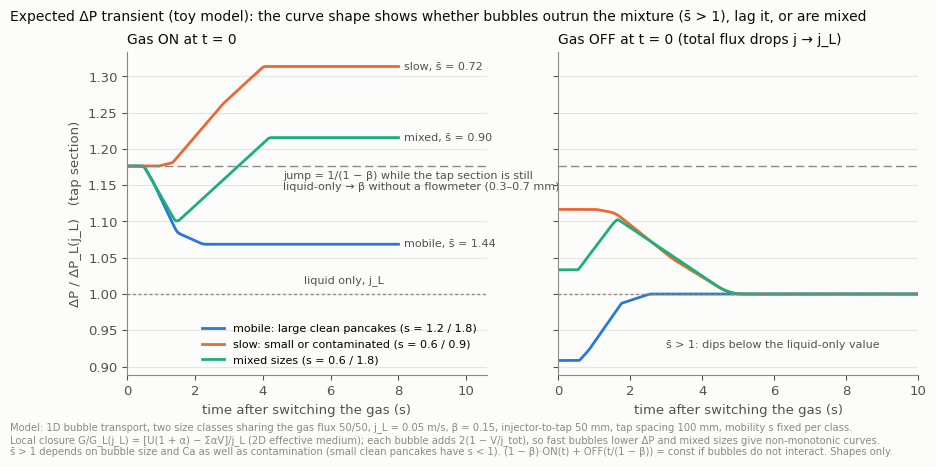

This chart was generated by the following Python code: (Note: this script raises an exception after producing the figure.)
"""기체 계단 응답의 예상 모양 (아이디어 I53·I58, design_predictions.md 16.1절).

정밀 계산이 아니라 모양을 보이는 장난감 모델이다.
- 1차원 기포 수송: 크기 구분 k의 면적 비율 α_k(x, t), 속도 V_k = s_k·U_loc.
- 비압축: 단면 전체 유속 j는 어디서나 같다(기체를 켜면 j_L + j_G, 끄면 j_L).
- 국소 기포 사이 액체 속도 U_loc = j / (1 − α + Σ α_k s_k).
- 국소 압력 구배(2차원 유효 매질 폐합의 국소형): G = (12μ/H²)·[U_loc(1 + α) − Σ α_k V_k].
  정상 상태에서는 G/G_L(j_L) = 1 + 2α/(1 − α) − β/(1 − β)로 돌아간다(estimates 5.4절).
- 탭 구간 ΔP = 구간 평균 G. 단상 ΔP_L(j_L)로 나눠 보인다.
"""
import numpy as np
import matplotlib
matplotlib.use("Agg")
import matplotlib.pyplot as plt

S1, S2, S3 = "#2a78d6", "#eb6834", "#1baf7a"
INK, INK2, MUTED, GRID, SURF = "#0b0b0b", "#52514e", "#8a8986", "#e6e5e1", "#fcfcfb"
plt.rcParams.update({"font.family": "DejaVu Sans", "font.size": 9.5, "axes.edgecolor": MUTED,
                     "axes.labelcolor": INK2, "xtick.color": INK2, "ytick.color": INK2,
                     "figure.facecolor": SURF, "axes.facecolor": SURF, "savefig.facecolor": SURF,
                     "axes.spines.top": False, "axes.spines.right": False})

J_L, BETA = 0.05, 0.15            # 액체 겉보기 속도 (m/s), 기체 유량비
J = J_L / (1 - BETA)
J_G = J - J_L
X1, L = 0.05, 0.10                # 주입부 → 첫 탭 (m), 탭 간격 (m)
G_SPLIT = np.array([0.5, 0.5])    # 기체 유량을 나눠 갖는 비율 (작은 기포, 큰 기포)
CASES = {"mobile: large clean pancakes (s = 1.2 / 1.8)": np.array([1.2, 1.8]),
         "slow: small or contaminated (s = 0.6 / 0.9)": np.array([0.6, 0.9]),
         "mixed sizes (s = 0.6 / 1.8)": np.array([0.6, 1.8])}
SHORT = {"mobile": "mobile", "slow": "slow", "mixed": "mixed"}

N = 1700
x = np.linspace(0, X1 + L + 0.02, N + 1)
xc, dx = 0.5 * (x[1:] + x[:-1]), x[1] - x[0]
tap = (xc >= X1) & (xc <= X1 + L)


def local(al, s, j):
    a = al.sum(0)
    u = j / (1 - a + (al * s[:, None]).sum(0))
    v = s[:, None] * u
    g = (u * (1 + a) - (al * v).sum(0)) / J_L
    return v, g


def run(s, al, j, inflow, t_end):
    ts, dps = [0.0], [local(al, s, j)[1][tap].mean()]
    t = 0.0
    while t < t_end:
        v, _ = local(al, s, j)
        dt = 0.4 * dx / v.max()
        flux = al * v
        upstream = np.concatenate([inflow[:, None], flux[:, :-1]], axis=1)
        al = al - dt / dx * (flux - upstream)
        t += dt
        ts.append(t)
        dps.append(local(al, s, j)[1][tap].mean())
    return np.array(ts), np.array(dps), al


def steady(s):
    # 정상 상태: α_k V_k = g_k j_G, V_k = s_k U_m, U_m = j_L / (1 − α)
    a = 0.0
    for _ in range(200):
        um = J_L / (1 - a)
        ak = G_SPLIT * J_G / (s * um)
        a = ak.sum()
    e = 2 * a / (1 - a) - BETA / (1 - BETA)
    return ak, a, e


fig, axs = plt.subplots(1, 2, figsize=(10.2, 4.2), sharey=True)
results = {}
for (name, s), col in zip(CASES.items(), (S1, S2, S3)):
    al0 = np.zeros((2, N))
    t_on, dp_on, al_ss = run(s, al0, J, G_SPLIT * J_G, 8.0)
    t_off, dp_off, _ = run(s, al_ss, J_L, np.zeros(2), 10.0)
    ak, a, e = steady(s)
    sbar = (ak * s).sum() / a
    results[name] = (a, e, sbar, dp_on.max(), dp_on.min(), dp_on[-1], dp_off.max(), dp_off.min())
    short = name.split(":")[0].split(" ")[0]
    for ax, t, dp in ((axs[0], t_on, dp_on), (axs[1], t_off, dp_off)):
        ax.plot(t, dp, color=col, lw=2, label=name)
    axs[0].text(8.15, dp_on[-1], f"{short}, s\u0304 = {sbar:.2f}", color=INK2, fontsize=8, va="center")

for ax in axs:
    ax.axhline(1, color=MUTED, lw=1, ls=(0, (2, 2)))
    ax.axhline(1 / (1 - BETA), color=MUTED, lw=1, ls=(0, (6, 3)))
    ax.grid(axis="y", color=GRID, lw=0.8)
    ax.set_axisbelow(True)
    ax.set_xlabel("time after switching the gas (s)")
axs[0].text(4.6, 1 / (1 - BETA) - 0.006, "jump = 1/(1 \u2212 \u03b2) while the tap section is still\nliquid-only \u2192 \u03b2 without a flowmeter (0.3\u20130.7 mm)",
            fontsize=8, color=INK2, va="top")
axs[0].text(5.2, 1.0 + 0.012, "liquid only, j_L", fontsize=8, color=INK2, va="bottom")
axs[1].text(3.0, 0.93, "s\u0304 > 1: dips below the liquid-only value", fontsize=8, color=INK2, va="center")
axs[0].set_title("Gas ON at t = 0", fontsize=10, color=INK, loc="left")
axs[1].set_title("Gas OFF at t = 0 (total flux drops j \u2192 j_L)", fontsize=10, color=INK, loc="left")
axs[0].set_ylabel("\u0394P / \u0394P_L(j_L)   (tap section)")
axs[0].set_xlim(0, 10.6)
axs[1].set_xlim(0, 10)
axs[0].legend(frameon=False, fontsize=8, loc="lower right")
fig.suptitle("Expected \u0394P transient (toy model): the curve shape shows whether bubbles outrun the mixture (s\u0304 > 1), lag it, or are mixed",
             fontsize=10, color=INK, x=0.01, ha="left")
fig.text(0.01, -0.08, f"Model: 1D bubble transport, two size classes sharing the gas flux 50/50, j_L = {J_L} m/s, \u03b2 = {BETA}, injector-to-tap {X1*1000:.0f} mm, tap spacing {L*1000:.0f} mm, mobility s fixed per class.\n"
         "Local closure G/G_L(j_L) = [U(1 + \u03b1) \u2212 \u03a3\u03b1V]/j_L (2D effective medium); each bubble adds 2(1 \u2212 V/j_tot), so fast bubbles lower \u0394P and mixed sizes give non-monotonic curves.\n"
         "s\u0304 > 1 depends on bubble size and Ca as well as contamination (small clean pancakes have s < 1). (1 \u2212 \u03b2)\u00b7ON(t) + OFF(t/(1 \u2212 \u03b2)) = const if bubbles do not interact. Shapes only.",
         fontsize=7.2, color=MUTED)
fig.savefig("/home/user/bubbles/docs/research/fig/fig_r6_step_response.png", dpi=170, bbox_inches="tight")
plt.close(fig)
for k, (a, e, sbar, mx, mn, ss, offmx, offmn) in results.items():
    print(f"{k}: alpha {a:.3f}, E {e:.3f}, sbar {sbar:.2f}, steady 1+E {1+e:.3f}, ON min {mn:.3f} max {mx:.3f} end {ss:.3f}, OFF min {offmn:.3f} max {offmx:.3f}, jump {1/(1-BETA):.3f}")
